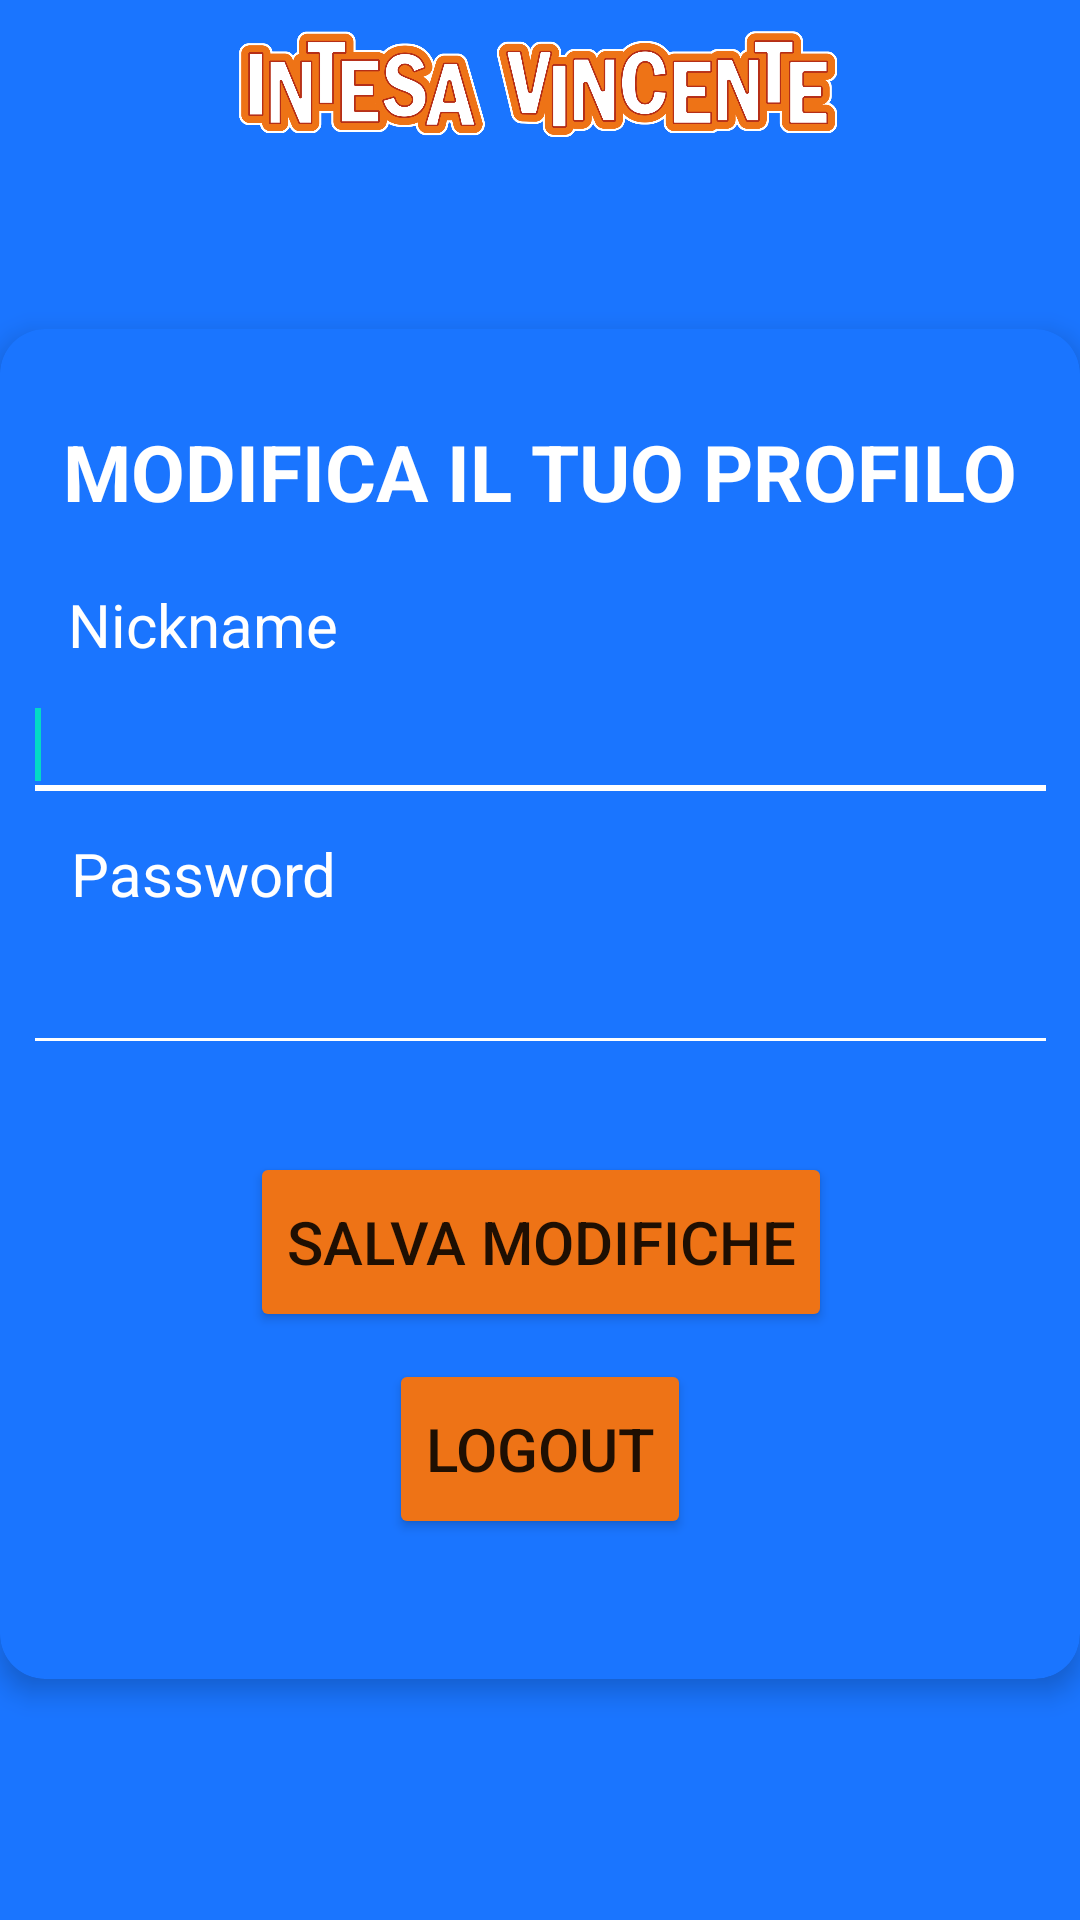

Here is an Android app screen rendered from its layout file. Give the layout XML and the strings, colors and styles it references.
<!-- AndroidManifest.xml: application theme Theme.IntesaVincente -->
<!-- res/layout/activity_modifica_profilo.xml -->
<?xml version="1.0" encoding="utf-8"?>
<androidx.constraintlayout.widget.ConstraintLayout xmlns:android="http://schemas.android.com/apk/res/android"
    xmlns:app="http://schemas.android.com/apk/res-auto"
    xmlns:tools="http://schemas.android.com/tools"
    android:layout_width="match_parent"
    android:layout_height="match_parent"
    android:background="@color/blue"
    tools:context=".ui.home.ModificaProfilo">

    <androidx.appcompat.widget.Toolbar
        android:id="@+id/toolbar_logo"
        android:layout_width="match_parent"
        android:layout_height="wrap_content"
        android:background="@color/blue"
        android:minHeight="?attr/actionBarSize"
        android:theme="@style/ThemeOverlay.AppCompat.Dark.ActionBar"
        app:layout_constraintEnd_toEndOf="parent"
        app:layout_constraintHorizontal_bias="0.0"
        app:layout_constraintStart_toStartOf="parent"
        app:layout_constraintTop_toTopOf="parent"
        app:popupTheme="@style/ThemeOverlay.AppCompat.Light" />


    <ImageView
        android:id="@+id/imageView6"
        android:layout_width="210dp"
        android:layout_height="59dp"
        android:background="@color/blue"
        android:backgroundTint="@color/blue"
        app:layout_constraintBottom_toBottomOf="@+id/toolbar_logo"
        app:layout_constraintEnd_toEndOf="parent"
        app:layout_constraintStart_toStartOf="@+id/toolbar_logo"
        app:layout_constraintTop_toTopOf="parent"
        app:srcCompat="@drawable/intesavincente_piatto_logo" />

    <androidx.cardview.widget.CardView
        android:id="@+id/cardView"
        android:layout_width="wrap_content"
        android:layout_height="wrap_content"
        android:layout_marginStart="20dp"
        android:layout_marginEnd="20dp"
        android:backgroundTint="@color/blue"
        app:cardCornerRadius="15dp"
        app:cardElevation="5dp"
        app:contentPaddingBottom="30dp"
        app:contentPaddingLeft="10dp"
        app:contentPaddingRight="10dp"
        app:contentPaddingTop="30dp"
        app:layout_constraintBottom_toBottomOf="parent"
        app:layout_constraintEnd_toEndOf="parent"
        app:layout_constraintStart_toStartOf="parent"
        app:layout_constraintTop_toBottomOf="@+id/toolbar_logo"
        app:layout_constraintVertical_bias="0.40">

        <androidx.constraintlayout.widget.ConstraintLayout
            android:layout_width="match_parent"
            android:layout_height="match_parent">

            <Button
                android:id="@+id/salva_modifiche"
                android:layout_width="wrap_content"
                android:layout_height="60dp"
                android:backgroundTint="@color/orange"
                android:elevation="8dp"
                android:text="@string/salvaModifiche"
                android:textSize="20sp"
                app:cornerRadius="50sp"
                app:layout_constraintBottom_toTopOf="@+id/logout_button"
                app:layout_constraintEnd_toEndOf="parent"
                app:layout_constraintHorizontal_bias="0.503"
                app:layout_constraintStart_toStartOf="parent"
                app:layout_constraintTop_toTopOf="parent"
                app:layout_constraintVertical_bias="0.965" />

            <Button
                android:id="@+id/logout_button"
                android:layout_width="wrap_content"
                android:layout_height="60dp"
                android:backgroundTint="@color/orange"
                android:elevation="8dp"
                android:text="@string/logout"
                android:textSize="20sp"
                app:cornerRadius="50sp"
                app:layout_constraintBottom_toBottomOf="parent"
                app:layout_constraintEnd_toEndOf="parent"
                app:layout_constraintStart_toStartOf="parent"
                app:layout_constraintTop_toTopOf="parent"
                app:layout_constraintVertical_bias="0.95" />


            <EditText
                android:id="@+id/campoPwd"
                android:layout_width="345dp"
                android:layout_height="48dp"
                android:backgroundTint="@color/white"
                android:textColor="@color/white"
                android:maxLines="1"
                app:layout_constraintBottom_toTopOf="@+id/salva_modifiche"
                app:layout_constraintEnd_toEndOf="parent"
                app:layout_constraintHorizontal_bias="0.514"
                app:layout_constraintStart_toStartOf="parent"
                app:layout_constraintTop_toTopOf="parent"
                app:layout_constraintVertical_bias="0.851"
                tools:ignore="SpeakableTextPresentCheck"></EditText>

            <EditText
                android:id="@+id/campoNickname"
                android:layout_width="345dp"
                android:layout_height="48dp"
                android:backgroundTint="@color/white"
                android:textColor="@color/white"
                app:layout_constraintBottom_toTopOf="@+id/passwordModP"
                app:layout_constraintEnd_toEndOf="parent"
                app:layout_constraintHorizontal_bias="0.514"
                app:layout_constraintStart_toStartOf="parent"
                app:layout_constraintTop_toTopOf="parent"
                app:layout_constraintVertical_bias="0.924"
                tools:ignore="SpeakableTextPresentCheck">

                <requestFocus></requestFocus>
            </EditText>

            <TextView
                android:id="@+id/passwordModP"
                android:layout_width="wrap_content"
                android:layout_height="wrap_content"
                android:text="@string/form_password"
                android:textColor="@color/white"
                android:textSize="20sp"
                app:layout_constraintBottom_toTopOf="@+id/campoPwd"
                app:layout_constraintEnd_toEndOf="parent"
                app:layout_constraintHorizontal_bias="0.055"
                app:layout_constraintStart_toStartOf="parent"
                app:layout_constraintTop_toTopOf="parent"
                app:layout_constraintVertical_bias="0.984" />

            <TextView
                android:id="@+id/modificaProfilo"
                android:layout_width="wrap_content"
                android:layout_height="wrap_content"
                android:layout_marginBottom="20dp"
                android:text="@string/modificaProfilo"
                android:textColor="@color/white"
                android:textSize="26sp"
                android:textStyle="bold"
                app:autoSizeMaxTextSize="28sp"
                app:autoSizeMinTextSize="20sp"
                app:layout_constraintBottom_toTopOf="@+id/nickname"
                app:layout_constraintEnd_toEndOf="parent"
                app:layout_constraintHorizontal_bias="0.506"
                app:layout_constraintStart_toStartOf="parent"
                app:layout_constraintTop_toTopOf="parent"
                app:layout_constraintVertical_bias="0.507" />

            <TextView
                android:id="@+id/nickname"
                android:layout_width="wrap_content"
                android:layout_height="wrap_content"
                android:text="@string/form_nickname_address"
                android:textColor="@color/white"
                android:textSize="20sp"
                app:layout_constraintBottom_toTopOf="@+id/campoNickname"
                app:layout_constraintEnd_toEndOf="parent"
                app:layout_constraintHorizontal_bias="0.05"
                app:layout_constraintStart_toStartOf="parent"
                app:layout_constraintTop_toTopOf="parent"
                app:layout_constraintVertical_bias="0.98" />

        </androidx.constraintlayout.widget.ConstraintLayout>
    </androidx.cardview.widget.CardView>

</androidx.constraintlayout.widget.ConstraintLayout>
<!-- resources referenced by this layout -->
<resources>
  <color name="blue">#1a75ff</color>
  <color name="orange">#ee7316</color>
  <color name="white">#FFFFFFFF</color>
  <!-- drawable intesavincente_piatto_logo: png bitmap (drawable, 115302 bytes) -->
  <string name="form_nickname_address">Nickname</string>
  <string name="form_password">Password</string>
  <string name="logout">LOGOUT</string>
  <string name="modificaProfilo">MODIFICA IL TUO PROFILO</string>
  <string name="salvaModifiche">SALVA MODIFICHE</string>
  <style name="Theme.IntesaVincente" parent="Theme.MaterialComponents.DayNight.NoActionBar">
          
          <item name="colorPrimary">@color/purple_500</item>
          <item name="colorPrimaryVariant">@color/purple_700</item>
          <item name="colorOnPrimary">@color/white</item>
          
          <item name="colorSecondary">@color/teal_200</item>
          <item name="colorSecondaryVariant">@color/teal_700</item>
          <item name="colorOnSecondary">@color/black</item>
  
          
          <item name="android:statusBarColor" tools:targetApi="l">#3385ff</item>
          
          <item name="android:navigationBarColor">#3385ff</item>
      </style>
  <color name="purple_500">#FF6200EE</color>
  <color name="purple_700">#FF3700B3</color>
  <color name="teal_200">#FF03DAC5</color>
  <color name="teal_700">#FF018786</color>
  <color name="black">#FF000000</color>
</resources>
